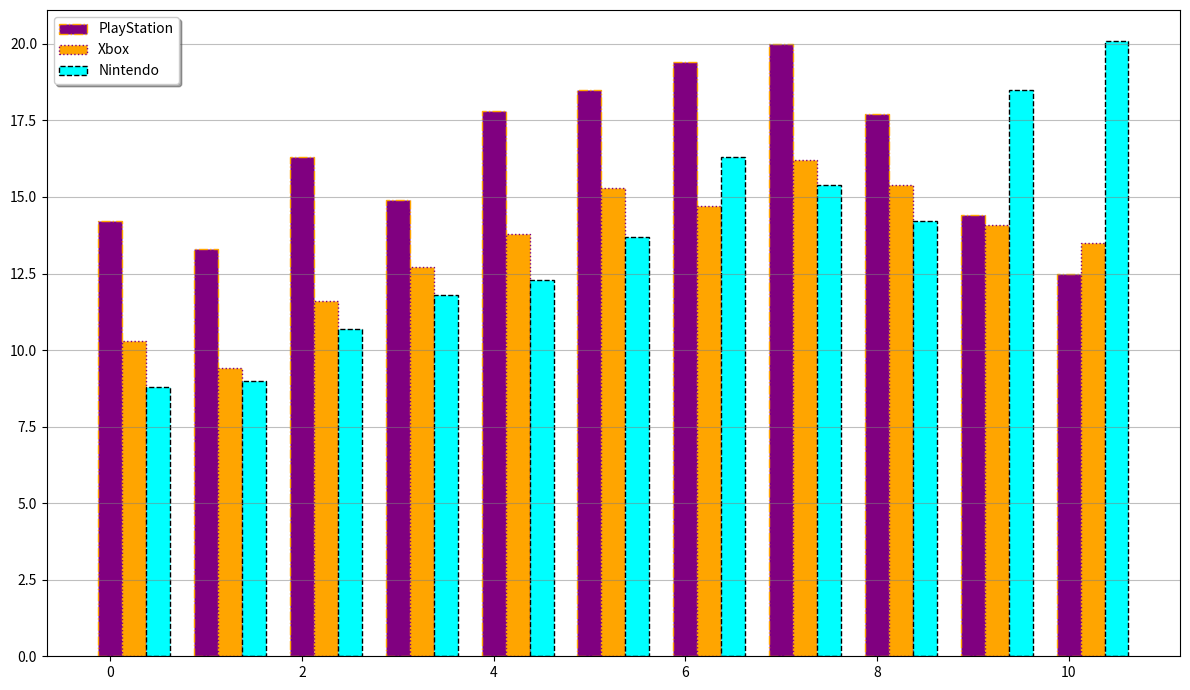

Write the Python code that produced this figure.
import matplotlib.pyplot as plt
import numpy as np

years = list(range(2010, 2021))
playstation_sales = [14.2, 13.3, 16.3, 14.9, 17.8, 18.5, 19.4, 20.0, 17.7, 14.4, 12.5]
xbox_sales = [10.3, 9.4, 11.6, 12.7, 13.8, 15.3, 14.7, 16.2, 15.4, 14.1, 13.5]
nintendo_sales = [8.8, 9.0, 10.7, 11.8, 12.3, 13.7, 16.3, 15.4, 14.2, 18.5, 20.1]

fig, ax = plt.subplots(figsize=(12, 7))

bar_width = 0.25
r1 = np.arange(len(years))
r2 = [x + bar_width for x in r1]
r3 = [x + bar_width for x in r2]

# Randomly change colors, line styles, and grid attributes
ax.bar(r1, playstation_sales, color='purple', width=bar_width, edgecolor='orange', linestyle='-.')
ax.bar(r2, xbox_sales, color='orange', width=bar_width, edgecolor='purple', linestyle=':')
ax.bar(r3, nintendo_sales, color='cyan', width=bar_width, edgecolor='black', linestyle='--')

# Show grid with a different style
plt.grid(axis='y', linestyle='-', linewidth=0.8, color='grey', alpha=0.5)

# Add different type of legend
ax.legend(['PlayStation', 'Xbox', 'Nintendo'], loc='upper left', frameon=True, shadow=True)

plt.tight_layout()
plt.show()
